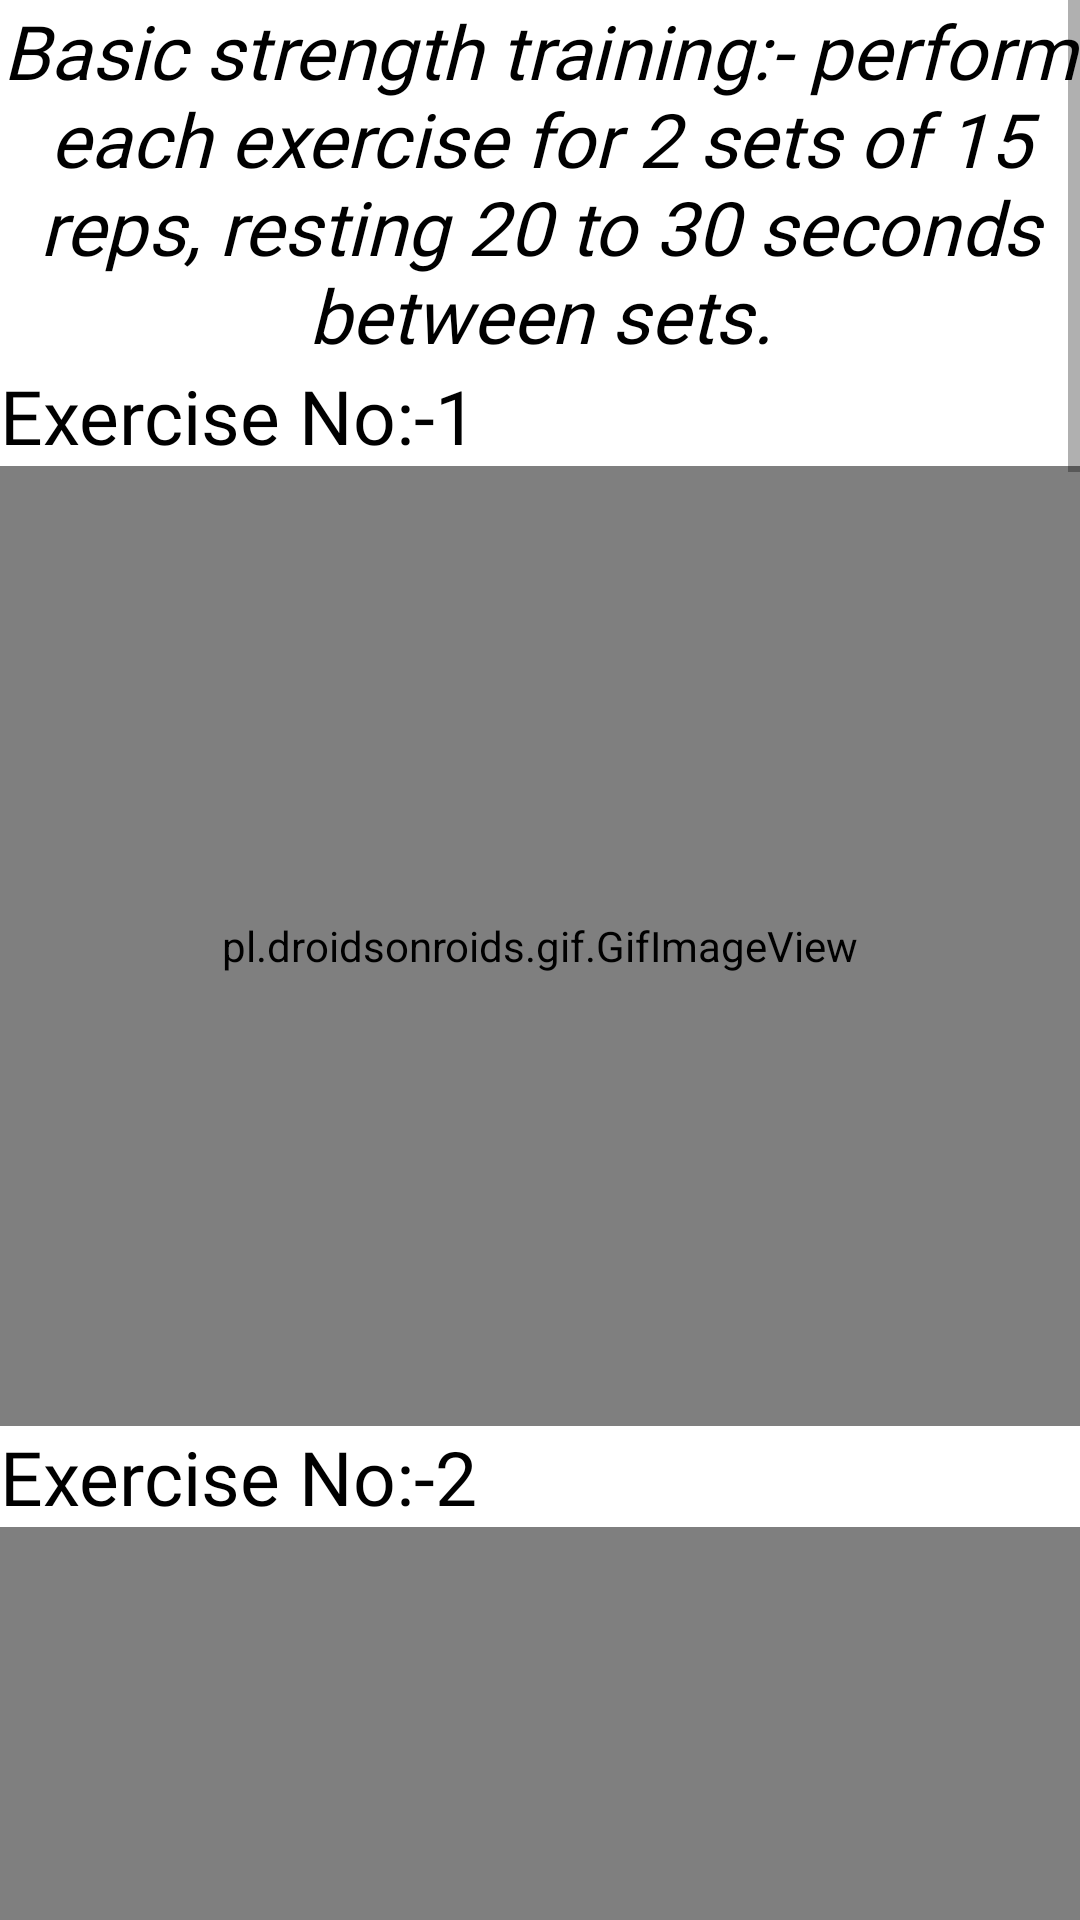

Reconstruct the res/layout file that produces this screen, plus the resources it refers to.
<!-- AndroidManifest.xml: application theme Theme.Fitbuddy -->
<!-- res/layout/activity_strenght.xml -->
<?xml version="1.0" encoding="utf-8"?>
<ScrollView xmlns:android="http://schemas.android.com/apk/res/android"
    xmlns:app="http://schemas.android.com/apk/res-auto"
    xmlns:tools="http://schemas.android.com/tools"
    android:layout_width="match_parent"
    android:layout_height="match_parent"
    android:orientation="vertical"
    tools:context=".strenght">

    <RelativeLayout
        android:layout_width="match_parent"
        android:layout_height="wrap_content">


        <TextView
            android:id="@+id/txt_st1"
            android:layout_width="match_parent"
            android:layout_height="wrap_content"
            android:fontFamily="@font/alata"
            android:text="Basic strength training:- perform each exercise for 2 sets of 15 reps, resting 20 to 30 seconds between sets."
            android:textAlignment="center"
            android:textStyle="italic"
            android:textColor="@color/black"
            android:textSize="25dp" />

        <TextView
            android:id="@+id/txt_st2"
            android:layout_width="match_parent"
            android:layout_height="wrap_content"
            android:text="Exercise No:-1"
            android:layout_below="@id/txt_st1"
            android:textAlignment="textStart"
            android:textSize="25dp"
            android:fontFamily="@font/alata"
            android:textColor="@color/black"
            />

        <pl.droidsonroids.gif.GifImageView
            android:id="@+id/ex1"
            android:layout_width="match_parent"
            android:layout_height="320dp"
            android:layout_below="@id/txt_st2"
            android:background="@drawable/border"
            android:padding="15dp"
            android:src="@drawable/ex2" />

        <TextView
            android:id="@+id/txt_st3"
            android:layout_width="match_parent"
            android:layout_height="wrap_content"
            android:text="Exercise No:-2"
            android:layout_below="@id/ex1"
            android:textAlignment="textStart"
            android:textSize="25dp"
            android:fontFamily="@font/alata"
            android:textColor="@color/black"
            />

        <pl.droidsonroids.gif.GifImageView
            android:id="@+id/ex2"
            android:layout_width="match_parent"
            android:layout_height="320dp"
            android:layout_below="@id/txt_st3"
            android:background="@drawable/border"
            android:padding="10dp"
            android:src="@drawable/ex5" />

        <TextView
            android:id="@+id/txt_st4"
            android:layout_width="match_parent"
            android:layout_height="wrap_content"
            android:text="Exercise No:-3"
            android:layout_below="@id/ex2"
            android:textAlignment="textStart"
            android:textSize="25dp"
            android:fontFamily="@font/alata"
            android:textColor="@color/black"
            />

        <pl.droidsonroids.gif.GifImageView
            android:id="@+id/ex4"
            android:layout_width="match_parent"
            android:layout_height="320dp"
            android:layout_below="@id/txt_st4"
            android:layout_marginTop="5dp"
            android:background="@drawable/border"
            android:padding="15dp"
            android:src="@drawable/stg4" />

        <TextView
            android:id="@+id/txt_st5"
            android:layout_width="match_parent"
            android:layout_height="wrap_content"
            android:text="Exercise No:-4"
            android:layout_below="@id/ex4"
            android:textAlignment="textStart"
            android:textSize="25dp"
            android:fontFamily="@font/alata"
            android:textColor="@color/black"
            />

        <pl.droidsonroids.gif.GifImageView
            android:id="@+id/ex5"
            android:background="@drawable/border"
            android:layout_width="match_parent"
            android:layout_height="320dp"
            android:layout_below="@id/txt_st5"
            android:padding="15dp"
            android:src="@drawable/ex6"
            />

        <TextView
            android:id="@+id/txt_st6"
            android:layout_width="match_parent"
            android:layout_height="wrap_content"
            android:layout_below="@id/ex5"
            android:fontFamily="@font/alata"
            android:text="Exercise No:-5"
            android:textAlignment="textStart"
            android:textColor="@color/black"
            android:textSize="25dp" />

        <pl.droidsonroids.gif.GifImageView
            android:id="@+id/ex6"
            android:background="@drawable/border"
            android:layout_width="match_parent"
            android:layout_height="320dp"
            android:layout_below="@id/txt_st6"
            android:padding="15dp"
            android:src="@drawable/stg5"
            />
        <TextView
            android:id="@+id/txt_st7"
            android:layout_width="match_parent"
            android:layout_height="wrap_content"
            android:layout_below="@id/ex6"
            android:fontFamily="@font/alata"
            android:text="Exercise No:-6"
            android:textAlignment="textStart"
            android:textColor="@color/black"
            android:textSize="25dp" />
        <pl.droidsonroids.gif.GifImageView
            android:id="@+id/ex7"
            android:background="@drawable/border"
            android:layout_width="match_parent"
            android:layout_height="320dp"
            android:layout_below="@id/txt_st7"
            android:padding="15dp"
            android:src="@drawable/stg6"
            />
        <TextView
            android:id="@+id/txt_st8"
            android:layout_width="match_parent"
            android:layout_height="wrap_content"
            android:layout_below="@id/ex7"
            android:fontFamily="@font/alata"
            android:text="Exercise No:-7"
            android:textAlignment="textStart"
            android:textColor="@color/black"
            android:textSize="25dp" />
        <pl.droidsonroids.gif.GifImageView
            android:id="@+id/ex8"
            android:background="@drawable/border"
            android:layout_width="match_parent"
            android:layout_height="320dp"
            android:layout_below="@id/txt_st8"
            android:padding="15dp"
            android:src="@drawable/stg7"
            />


    </RelativeLayout>

</ScrollView>
<!-- resources referenced by this layout -->
<resources>
  <!-- drawable border (drawable) -->
  <?xml version="1.0" encoding="utf-8"?>
  <shape xmlns:android="http://schemas.android.com/apk/res/android">
      <solid android:color="#FFFFFF" />
      <stroke android:width="1dp" android:color="#000000" />
      <corners android:radius="15dp"/>
      <padding android:left="1dp" android:top="1dp" android:right="1dp"
          android:bottom="1dp" />
  </shape>
  <!-- drawable stg4: gif bitmap (drawable, 139622 bytes) -->
  <!-- drawable stg5: gif bitmap (drawable, 220995 bytes) -->
  <!-- drawable stg6: gif bitmap (drawable, 167676 bytes) -->
  <!-- drawable stg7: gif bitmap (drawable, 145627 bytes) -->
  <style name="Theme.Fitbuddy" parent="Theme.MaterialComponents.DayNight.DarkActionBar">
          
          <item name="colorPrimary">@color/purple_500</item>
          <item name="colorPrimaryVariant">@color/purple_700</item>
          <item name="colorOnPrimary">@color/white</item>
          
          <item name="colorSecondary">@color/teal_200</item>
          <item name="colorSecondaryVariant">@color/teal_700</item>
          <item name="colorOnSecondary">@color/black</item>
          
          <item name="android:statusBarColor" tools:targetApi="l">?attr/colorPrimaryVariant</item>
          
      </style>
  <!-- not gathered from this repository: default colours our renderer supplied (Android Studio template values) -->
  <color name="purple_500">#FF6200EE</color>
  <color name="purple_700">#FF3700B3</color>
  <color name="teal_200">#FF03DAC5</color>
  <color name="teal_700">#FF018786</color>
  <color name="black">#FF000000</color>
  <color name="white">#FFFFFFFF</color>
</resources>
